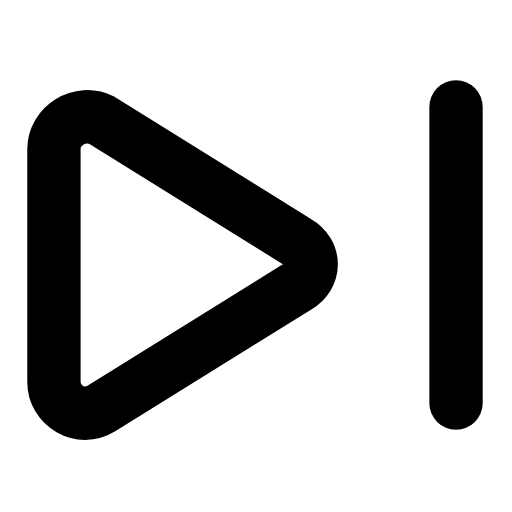
t = 0.00 s
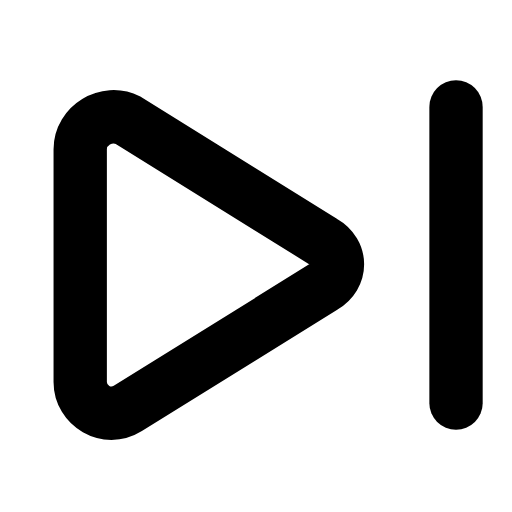
t = 0.25 s
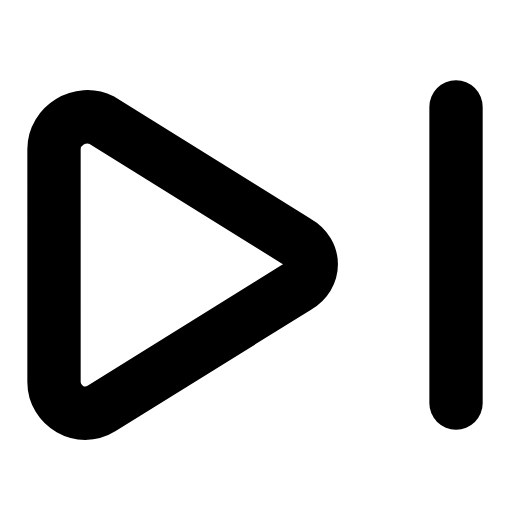
t = 0.50 s
t = 0.73 s: frame unchanged from t = 0.00 s, image omitted
t = 0.99 s: frame unchanged from t = 0.00 s, image omitted
t = 1.25 s: frame unchanged from t = 0.00 s, image omitted

The animated SVG that drew these frames (rendered in a browser with its animation timeline set to each time). Animation: 1 SMIL element (animateTransform=1); one cycle of 1.50 s, repeats indefinitely.

<svg xmlns="http://www.w3.org/2000/svg" width="24" height="24" viewBox="0 0 24 24" fill="none"><g transform="translate(-0.696 -2.926) scale(1.24)"><line stroke="currentColor" stroke-width="2.016" stroke-linecap="round" stroke-linejoin="round" fill="none" x1="17.8" x2="17.8" y1="6.4" y2="17.6"></line><g><animateTransform attributeName="transform" type="translate" values="0 0;0 0;1.2 0;0 0;0 0;0 0;0 0;1.2 0;0 0;0 0;0 0" keyTimes="0;0.135;0.2475;0.36;0.45;0.6;0.66;0.735;0.81;0.9;1" dur="1.5s" repeatCount="indefinite" calcMode="spline" keySplines="0.16 1 0.3 1;0.16 1 0.3 1;0.16 1 0.3 1;0.16 1 0.3 1;0.16 1 0.3 1;0.16 1 0.3 1;0.16 1 0.3 1;0.16 1 0.3 1;0.16 1 0.3 1;0.16 1 0.3 1"/><path stroke="currentColor" stroke-width="2.016" stroke-linecap="round" stroke-linejoin="round" fill="none" d="M4.4 6.9L11.8 11.5C12.5 11.9 12.5 12.8 11.8 13.2L4.4 17.8C3.6 18.3 2.6 17.7 2.6 16.8L2.6 8C2.6 7.1 3.6 6.5 4.4 6.9Z"></path></g></g></svg>
